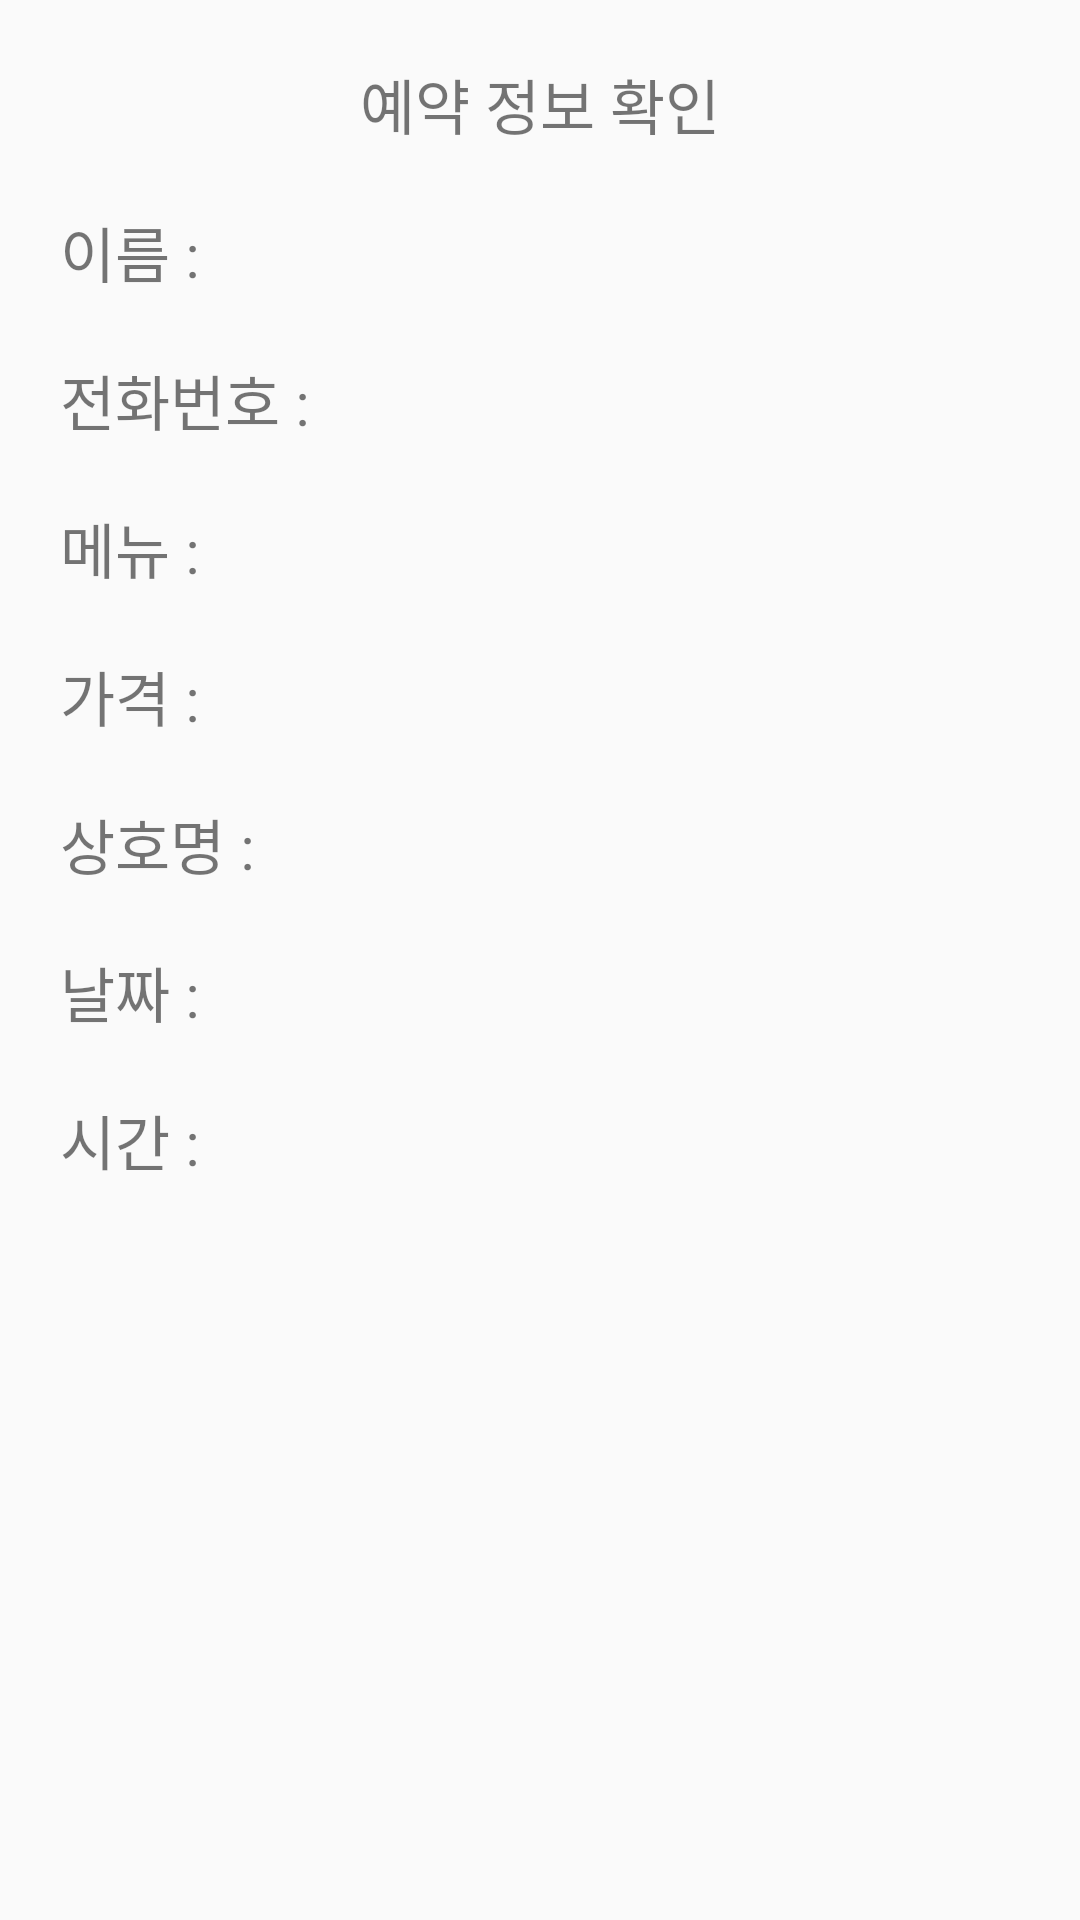

Produce the Android XML layout that renders to this screen, including the resource entries it uses.
<!-- AndroidManifest.xml: application theme Theme.AppCompat.Light.NoActionBar -->
<!-- res/layout/rsv_check.xml -->
<?xml version="1.0" encoding="utf-8"?>
<LinearLayout
    xmlns:android="http://schemas.android.com/apk/res/android"
    android:layout_width="match_parent"
    android:layout_height="match_parent"
    android:orientation="vertical"
    android:background="@drawable/border"
    android:layout_margin="30dp">

    
    <TextView
        android:layout_width="match_parent"
        android:layout_height="wrap_content"
        android:textSize="20dp"
        android:text="예약 정보 확인"
        android:gravity="center"
        android:layout_marginTop="20dp"/>

    <LinearLayout
        android:layout_width="match_parent"
        android:layout_height="wrap_content"
        android:orientation="horizontal"
        android:layout_marginRight="20dp"
        android:layout_marginLeft="20dp">

        <TextView
            android:layout_width="wrap_content"
            android:layout_height="wrap_content"
            android:textSize="20dp"
            android:text="이름 :"
            android:gravity="center"
            android:layout_marginTop="20dp"/>

        
        <TextView
            android:id="@+id/rsvCheckNameTv"
            android:layout_width="match_parent"
            android:layout_height="wrap_content"
            android:textSize="20dp"
            android:gravity="center"
            android:layout_marginTop="20dp"/>

    </LinearLayout>

    <LinearLayout
        android:layout_width="match_parent"
        android:layout_height="wrap_content"
        android:orientation="horizontal"
        android:layout_marginRight="20dp"
        android:layout_marginLeft="20dp">

        <TextView
            android:layout_width="wrap_content"
            android:layout_height="wrap_content"
            android:textSize="20dp"
            android:text="전화번호 :"
            android:gravity="center"
            android:layout_marginTop="20dp"/>

        
        <TextView
            android:id="@+id/rsvCheckTelTv"
            android:layout_width="match_parent"
            android:layout_height="wrap_content"
            android:textSize="20dp"
            android:gravity="center"
            android:layout_marginTop="20dp"/>

    </LinearLayout>

    <LinearLayout
        android:layout_width="match_parent"
        android:layout_height="wrap_content"
        android:orientation="horizontal"
        android:layout_marginRight="20dp"
        android:layout_marginLeft="20dp">

        <TextView
            android:layout_width="wrap_content"
            android:layout_height="wrap_content"
            android:textSize="20dp"
            android:text="메뉴 :"
            android:gravity="center"
            android:layout_marginTop="20dp"/>

        
        <TextView
            android:id="@+id/rsvCheckMenuTv"
            android:layout_width="match_parent"
            android:layout_height="wrap_content"
            android:textSize="20dp"
            android:gravity="center"
            android:layout_marginTop="20dp"/>

    </LinearLayout>

    <LinearLayout
        android:layout_width="match_parent"
        android:layout_height="wrap_content"
        android:orientation="horizontal"
        android:layout_marginRight="20dp"
        android:layout_marginLeft="20dp">

        <TextView
            android:layout_width="wrap_content"
            android:layout_height="wrap_content"
            android:textSize="20dp"
            android:text="가격 :"
            android:gravity="center"
            android:layout_marginTop="20dp"/>

        
        <TextView
            android:id="@+id/rsvCheckPriceTv"
            android:layout_width="match_parent"
            android:layout_height="wrap_content"
            android:textSize="20dp"
            android:gravity="center"
            android:layout_marginTop="20dp"/>

    </LinearLayout>

    <LinearLayout
        android:layout_width="match_parent"
        android:layout_height="wrap_content"
        android:orientation="horizontal"
        android:layout_marginRight="20dp"
        android:layout_marginLeft="20dp">

        <TextView
            android:layout_width="wrap_content"
            android:layout_height="wrap_content"
            android:textSize="20dp"
            android:text="상호명 :"
            android:gravity="center"
            android:layout_marginTop="20dp"/>

        
        <TextView
            android:id="@+id/rsvCheckStoreTv"
            android:layout_width="match_parent"
            android:layout_height="wrap_content"
            android:textSize="20dp"
            android:gravity="center"
            android:layout_marginTop="20dp"/>

    </LinearLayout>

    <LinearLayout
        android:layout_width="match_parent"
        android:layout_height="wrap_content"
        android:orientation="horizontal"
        android:layout_marginRight="20dp"
        android:layout_marginLeft="20dp">

        <TextView
            android:layout_width="wrap_content"
            android:layout_height="wrap_content"
            android:textSize="20dp"
            android:text="날짜 :"
            android:gravity="center"
            android:layout_marginTop="20dp"/>

        
        <TextView
            android:id="@+id/rsvCheckDayTv"
            android:layout_width="match_parent"
            android:layout_height="wrap_content"
            android:textSize="20dp"
            android:gravity="center"
            android:layout_marginTop="20dp"/>

    </LinearLayout>

    <LinearLayout
        android:layout_width="match_parent"
        android:layout_height="wrap_content"
        android:orientation="horizontal"
        android:layout_marginRight="20dp"
        android:layout_marginLeft="20dp">

        <TextView
            android:layout_width="wrap_content"
            android:layout_height="wrap_content"
            android:textSize="20dp"
            android:text="시간 :"
            android:gravity="center"
            android:layout_marginTop="20dp"/>

        
        <TextView
            android:id="@+id/rsvCheckTimeTv"
            android:layout_width="match_parent"
            android:layout_height="wrap_content"
            android:textSize="20dp"
            android:gravity="center"
            android:layout_marginTop="20dp"/>

    </LinearLayout>


</LinearLayout>
<!-- resources referenced by this layout -->
<resources>

</resources>
